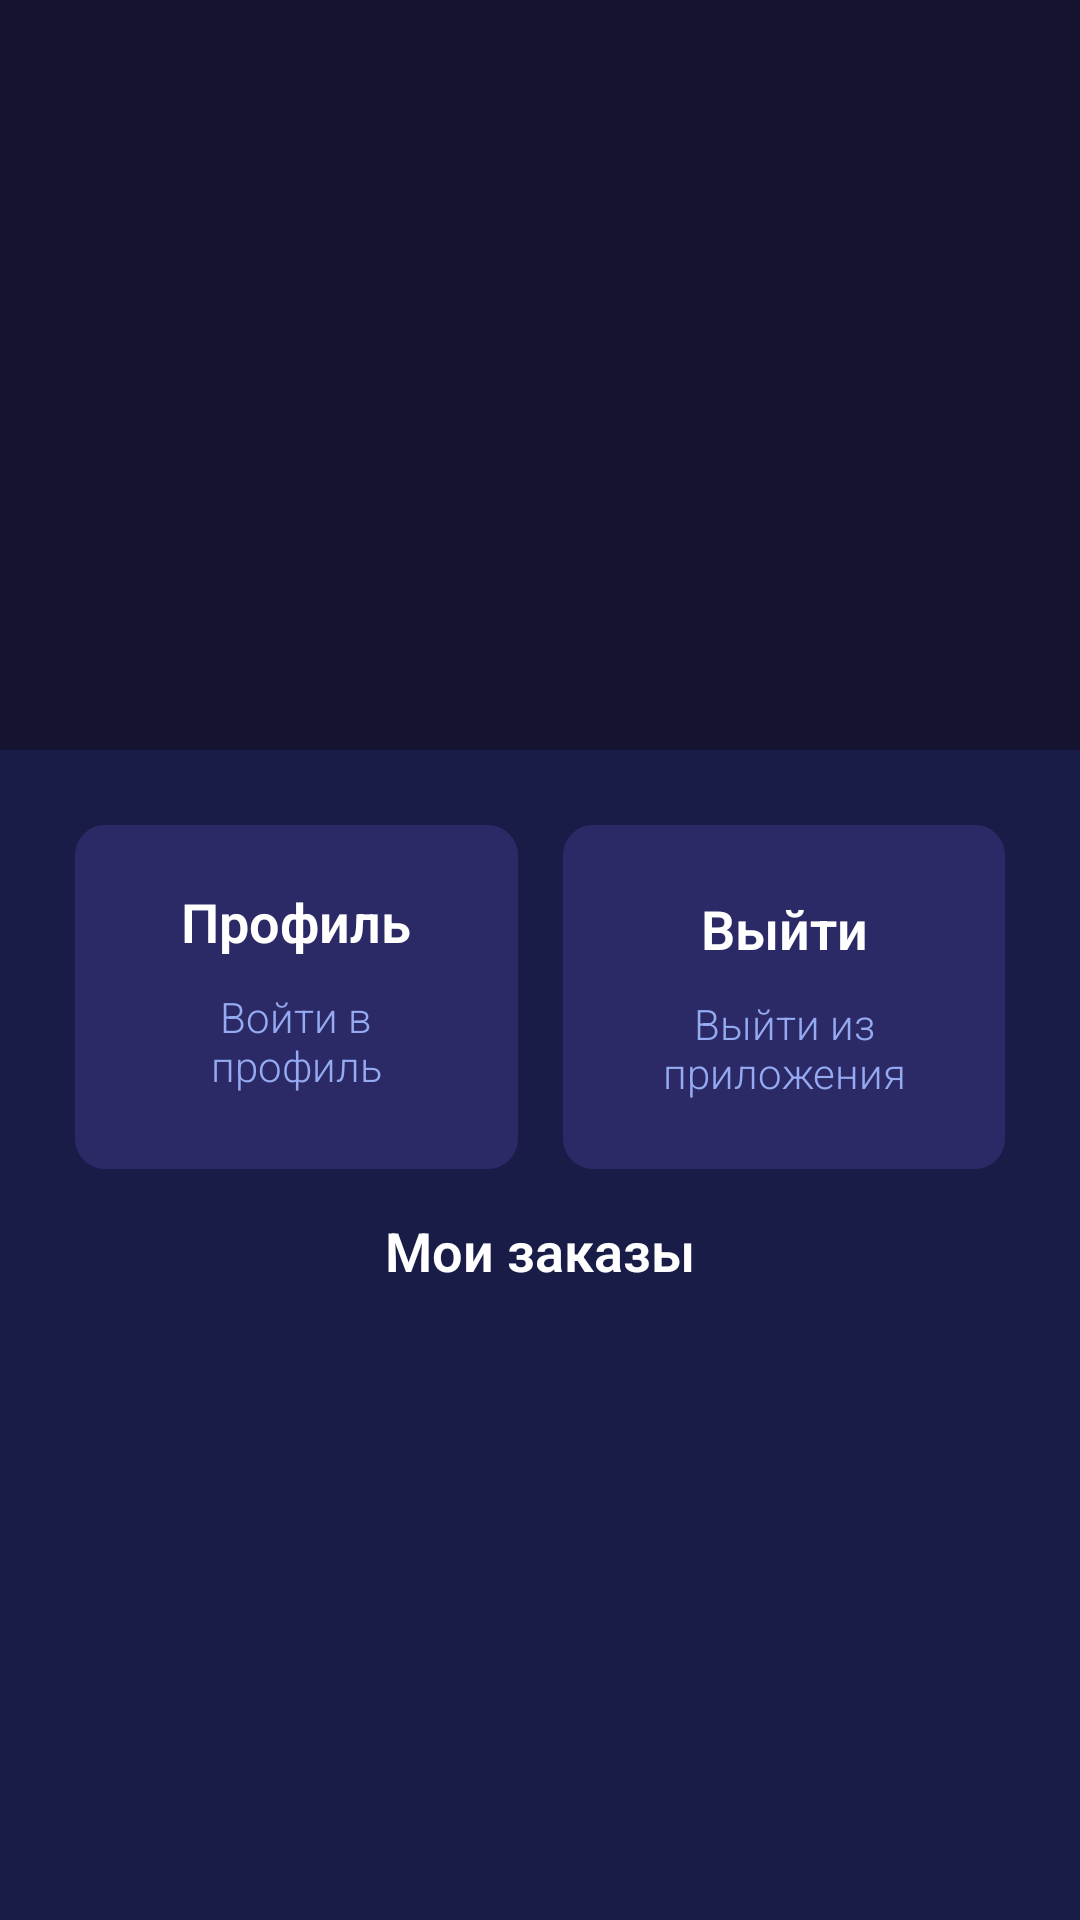

Produce the Android XML layout that renders to this screen, including the resource entries it uses.
<!-- AndroidManifest.xml: activity theme Theme.AdvertMarketApp.NoActionBar -->
<!-- res/layout/fragment_main.xml -->
<?xml version="1.0" encoding="utf-8"?>
<androidx.coordinatorlayout.widget.CoordinatorLayout xmlns:android="http://schemas.android.com/apk/res/android"
    xmlns:app="http://schemas.android.com/apk/res-auto"
    xmlns:tools="http://schemas.android.com/tools"
    android:layout_width="match_parent"
    android:layout_height="match_parent"
    android:fitsSystemWindows="true"
    tools:context=".MainActivity"
    android:background="@color/background">

    <com.google.android.material.appbar.AppBarLayout
        android:id="@+id/app_bar"
        android:layout_width="match_parent"
        android:layout_height="@dimen/app_bar_height"
        android:fitsSystemWindows="true"
        android:theme="@style/Theme.AdvertMarketApp.AppBarOverlay"
        android:background="@color/subbackground">

        <com.google.android.material.appbar.CollapsingToolbarLayout
            android:id="@+id/toolbar_layout"
            android:layout_width="match_parent"
            android:layout_height="match_parent"
            android:fitsSystemWindows="true"
            app:contentScrim="@color/background"
            app:layout_scrollFlags="scroll|exitUntilCollapsed"
            app:toolbarId="@+id/toolbar">

            <ImageView
                android:id="@+id/imageView"
                android:layout_width="match_parent"
                android:layout_height="match_parent"
                android:adjustViewBounds="false"
                android:cropToPadding="false"
                android:filterTouchesWhenObscured="false"
                android:scaleType="fitXY"
                app:srcCompat="@mipmap/bg_main" />

            <View
                android:id="@+id/view"
                android:layout_width="wrap_content"
                android:layout_height="wrap_content"
                android:background="#86000000" />

            <androidx.appcompat.widget.Toolbar
                android:id="@+id/toolbar"
                android:layout_width="match_parent"
                android:layout_height="?attr/actionBarSize"
                app:layout_collapseMode="pin"
                app:popupTheme="@style/Theme.AdvertMarketApp.PopupOverlay" />

        </com.google.android.material.appbar.CollapsingToolbarLayout>
    </com.google.android.material.appbar.AppBarLayout>

    <include layout="@layout/content_scrolling" />

</androidx.coordinatorlayout.widget.CoordinatorLayout>
<!-- res/layout/content_scrolling.xml (included above) -->
<?xml version="1.0" encoding="utf-8"?>
<androidx.core.widget.NestedScrollView xmlns:android="http://schemas.android.com/apk/res/android"
    xmlns:app="http://schemas.android.com/apk/res-auto"
    xmlns:tools="http://schemas.android.com/tools"
    android:layout_width="match_parent"
    android:layout_height="wrap_content"
    app:layout_behavior="@string/appbar_scrolling_view_behavior"
    tools:context=".MainActivity"
    tools:showIn="@layout/fragment_main">

    <LinearLayout
        android:layout_width="match_parent"
        android:layout_height="wrap_content"
        android:layout_margin="@dimen/margin"
        android:orientation="vertical">

        <LinearLayout
            android:layout_width="match_parent"
            android:layout_height="match_parent"
            android:layout_weight="1"
            android:orientation="horizontal">

            <LinearLayout
                android:id="@+id/open_profile"
                android:layout_width="match_parent"
                android:layout_height="match_parent"
                android:layout_weight="1"
                android:background="@drawable/background_block"
                android:clickable="true"
                android:focusable="true"
                android:gravity="center"
                android:orientation="vertical"
                android:padding="20dp">

                <TextView
                    android:layout_width="match_parent"
                    android:layout_height="wrap_content"
                    android:gravity="center"
                    android:text="Профиль"
                    android:textColor="@color/white"
                    android:textSize="18sp"
                    android:textStyle="bold" />

                <Space
                    android:layout_width="match_parent"
                    android:layout_height="10dp" />

                <TextView
                    android:id="@+id/profile_txt"
                    android:layout_width="match_parent"
                    android:layout_height="wrap_content"
                    android:gravity="center"
                    android:text="Войти в профиль"
                    android:textColor="@color/title_color" />

                <Space
                    android:layout_width="match_parent"
                    android:layout_height="5dp" />

                <TextView
                    android:id="@+id/user_status"
                    android:layout_width="match_parent"
                    android:layout_height="wrap_content"
                    android:gravity="center"
                    android:textColor="@color/title_color"
                    android:visibility="gone"
                    tools:text="status"
                    tools:visibility="visible" />
            </LinearLayout>

            <Space
                android:layout_width="15dp"
                android:layout_height="match_parent" />

            <LinearLayout
                android:id="@+id/quit"
                android:layout_width="match_parent"
                android:layout_height="match_parent"
                android:layout_weight="1"
                android:background="@drawable/background_block"
                android:clickable="true"
                android:focusable="true"
                android:gravity="center"
                android:orientation="vertical"
                android:padding="20dp">

                <TextView
                    android:layout_width="match_parent"
                    android:layout_height="wrap_content"
                    android:gravity="center"
                    android:text="Выйти"
                    android:textColor="@color/white"
                    android:textSize="18sp"
                    android:textStyle="bold" />

                <Space
                    android:layout_width="match_parent"
                    android:layout_height="10dp" />

                <TextView
                    android:layout_width="match_parent"
                    android:layout_height="wrap_content"
                    android:gravity="center"
                    android:text="Выйти из приложения"
                    android:textColor="@color/title_color" />
            </LinearLayout>
        </LinearLayout>

        <TextView
            android:id="@+id/textView"
            android:layout_width="match_parent"
            android:layout_height="wrap_content"
            android:layout_margin="15dp"
            android:layout_weight="1"
            android:gravity="center"
            android:text="Мои заказы"
            android:textColor="@color/white"
            android:textSize="18sp"
            android:textStyle="bold" />

        <FrameLayout
            android:id="@+id/frame"
            android:layout_width="match_parent"
            android:layout_height="wrap_content"
            android:layout_weight="1">

        </FrameLayout>

    </LinearLayout>
</androidx.core.widget.NestedScrollView>
<!-- resources referenced by this layout -->
<resources>
  <color name="background">#191c47</color>
  <color name="subbackground">#2b2a66</color>
  <color name="title_color">#95AAF1</color>
  <color name="white">#FFFFFFFF</color>
  <dimen name="app_bar_height">250dp</dimen>
  <dimen name="margin">25dp</dimen>
  <!-- drawable background_block (drawable) -->
  <?xml version="1.0" encoding="utf-8"?>
  <shape xmlns:android="http://schemas.android.com/apk/res/android">
      <solid android:color="@color/subbackground" />
      <padding
          android:left="10dp"
          android:top="10dp"
          android:right="10dp"
          android:bottom="10dp" />
      <corners android:radius="10dp"/>
  </shape>
  <style name="Theme.AdvertMarketApp.AppBarOverlay" parent="ThemeOverlay.AppCompat.Dark.ActionBar" />
  <style name="Theme.AdvertMarketApp.PopupOverlay" parent="ThemeOverlay.AppCompat.Light" />
  <style name="Theme.AdvertMarketApp.NoActionBar">
          <item name="windowActionBar">false</item>
          <item name="windowNoTitle">true</item>
      </style>
</resources>
